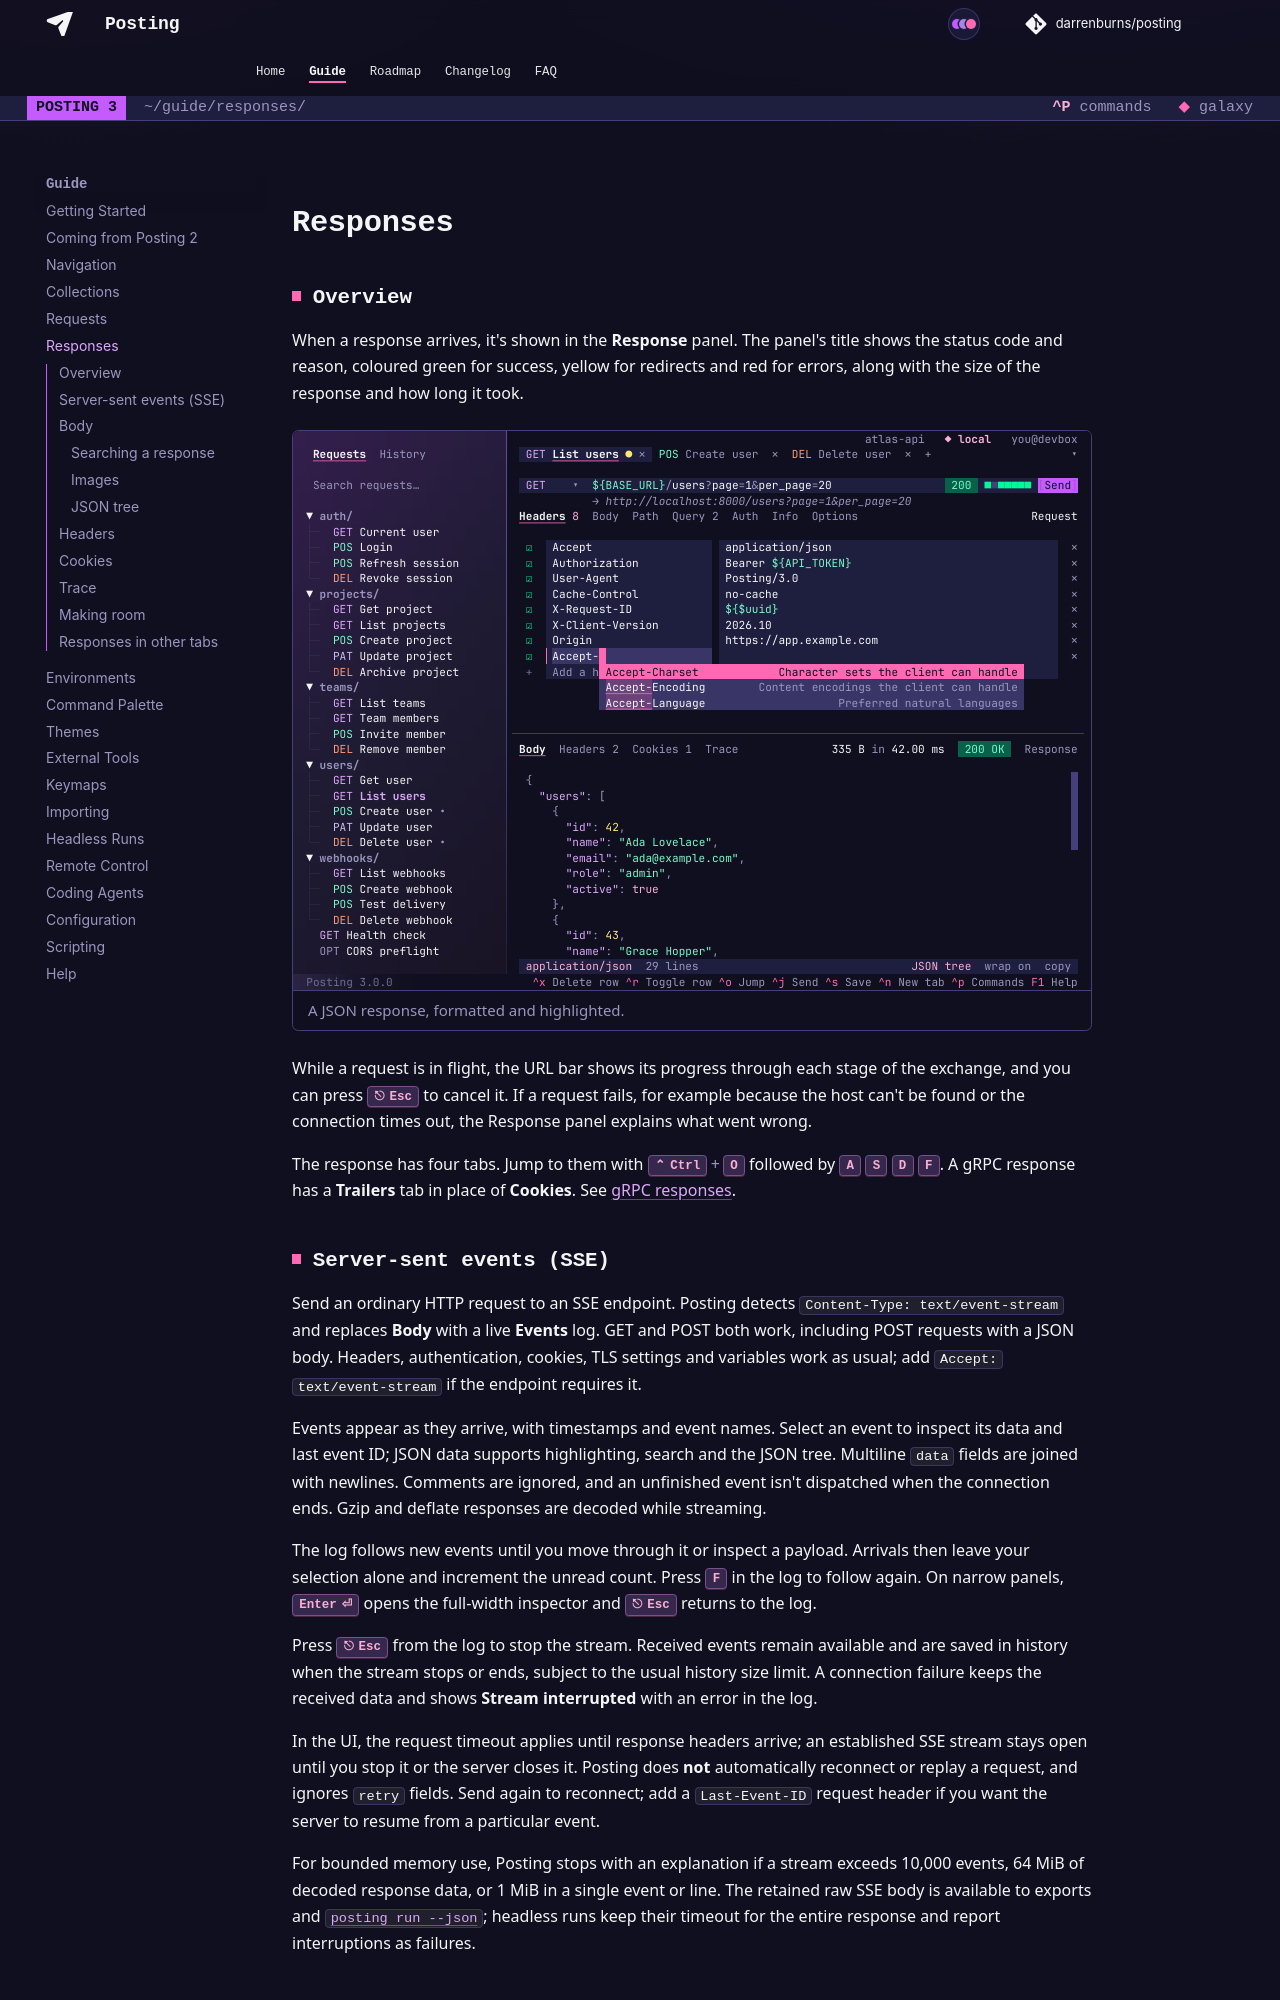

repository: dovel-pr17-validation/pr17r15-go-posting · page: guide/responses/index.html · generator: mkdocs

## Overview

When a response arrives, it's shown in the **Response** panel. The panel's title shows the status
code and reason, coloured green for success, yellow for redirects and red for errors, along with
the size of the response and how long it took.

<figure class="screen">
--8<-- "response.html"
<figcaption>A JSON response, formatted and highlighted.</figcaption>
</figure>

While a request is in flight, the URL bar shows its progress through each stage of the exchange, and
you can press ++escape++ to cancel it. If a request fails, for example because the host can't be
found or the connection times out, the Response panel explains what went wrong.

The response has four tabs. Jump to them with ++ctrl+o++ followed by ++a++ ++s++ ++d++ ++f++.
A gRPC response has a **Trailers** tab in place of **Cookies**. See
[gRPC responses](./requests.md#grpc-responses).

## Server-sent events (SSE)

Send an ordinary HTTP request to an SSE endpoint. Posting detects `Content-Type: text/event-stream`
and replaces **Body** with a live **Events** log. GET and POST both work, including POST requests
with a JSON body. Headers, authentication, cookies, TLS settings and variables work as usual;
add `Accept: text/event-stream` if the endpoint requires it.

Events appear as they arrive, with timestamps and event names. Select an event to inspect its
data and last event ID; JSON data supports highlighting, search and the JSON tree. Multiline
`data` fields are joined with newlines. Comments are ignored, and an unfinished event isn't
dispatched when the connection ends. Gzip and deflate responses are decoded while streaming.

The log follows new events until you move through it or inspect a payload. Arrivals then leave
your selection alone and increment the unread count. Press ++f++ in the log to follow again.
On narrow panels, ++enter++ opens the full-width inspector and ++escape++ returns to the log.

Press ++escape++ from the log to stop the stream. Received events remain available and are saved
in history when the stream stops or ends, subject to the usual history size limit. A connection
failure keeps the received data and shows **Stream interrupted** with an error in the log.

In the UI, the request timeout applies until response headers arrive; an established SSE stream
stays open until you stop it or the server closes it. Posting does **not** automatically reconnect
or replay a request, and ignores `retry` fields. Send again to reconnect; add a `Last-Event-ID`
request header if you want the server to resume from a particular event.

For bounded memory use, Posting stops with an explanation if a stream exceeds 10,000 events,
64 MiB of decoded response data, or 1 MiB in a single event or line. The retained raw SSE body is
available to exports and [`posting run --json`](./running.md); headless runs keep their timeout
for the entire response and report interruptions as failures.
